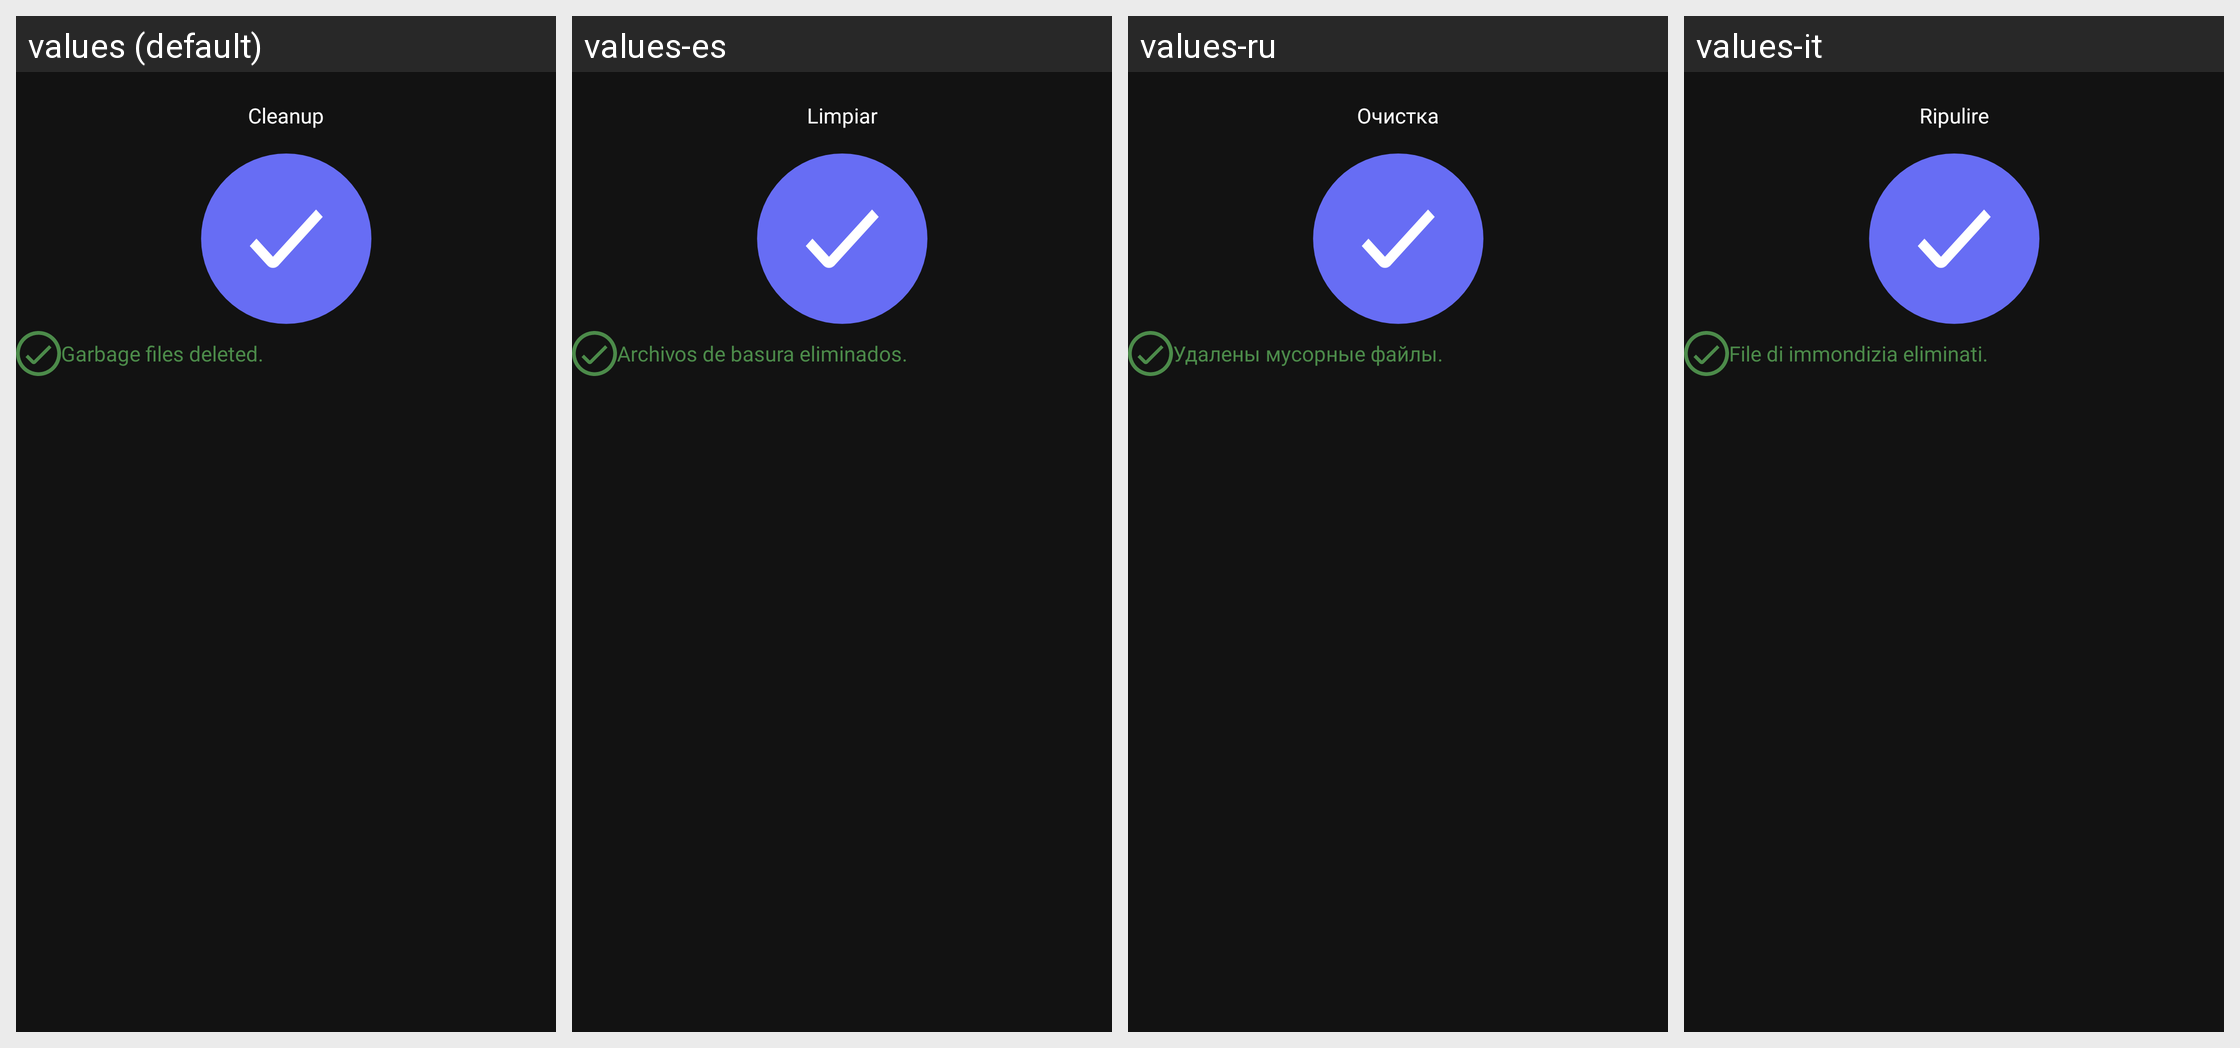

Translations of the strings shown on this Android screen, per locale in the grid:
Android screen res/layout/fragment_base_result.xml rendered under 4 locales, left to right: values (default), values-es, values-ru, values-it. Device: Nexus 5 (rendered at 1080×1920; each locale shown at half size, 540×960, under a caption strip naming it); theme AppTheme.
Other locales in the repository, not shown: values-bg, values-cs, values-de, values-el, values-en, values-fr, values-hu, values-ja, values-pl, values-pt, values-sk, values-sl, values-sr, values-th, values-tr.
Strings drawn on this screen, with the default value and each locale's value (text and hints the layout hard-codes, and strings that could not be matched under every locale, appear in the picture but are not listed):

cleaning
  values: Cleanup
  values-es: Limpiar
  values-ru: Очистка
  values-it: Ripulire

clean_done
  values: Garbage files deleted.
  values-es: Archivos de basura eliminados.
  values-ru: Удалены мусорные файлы.
  values-it: File di immondizia eliminati.
